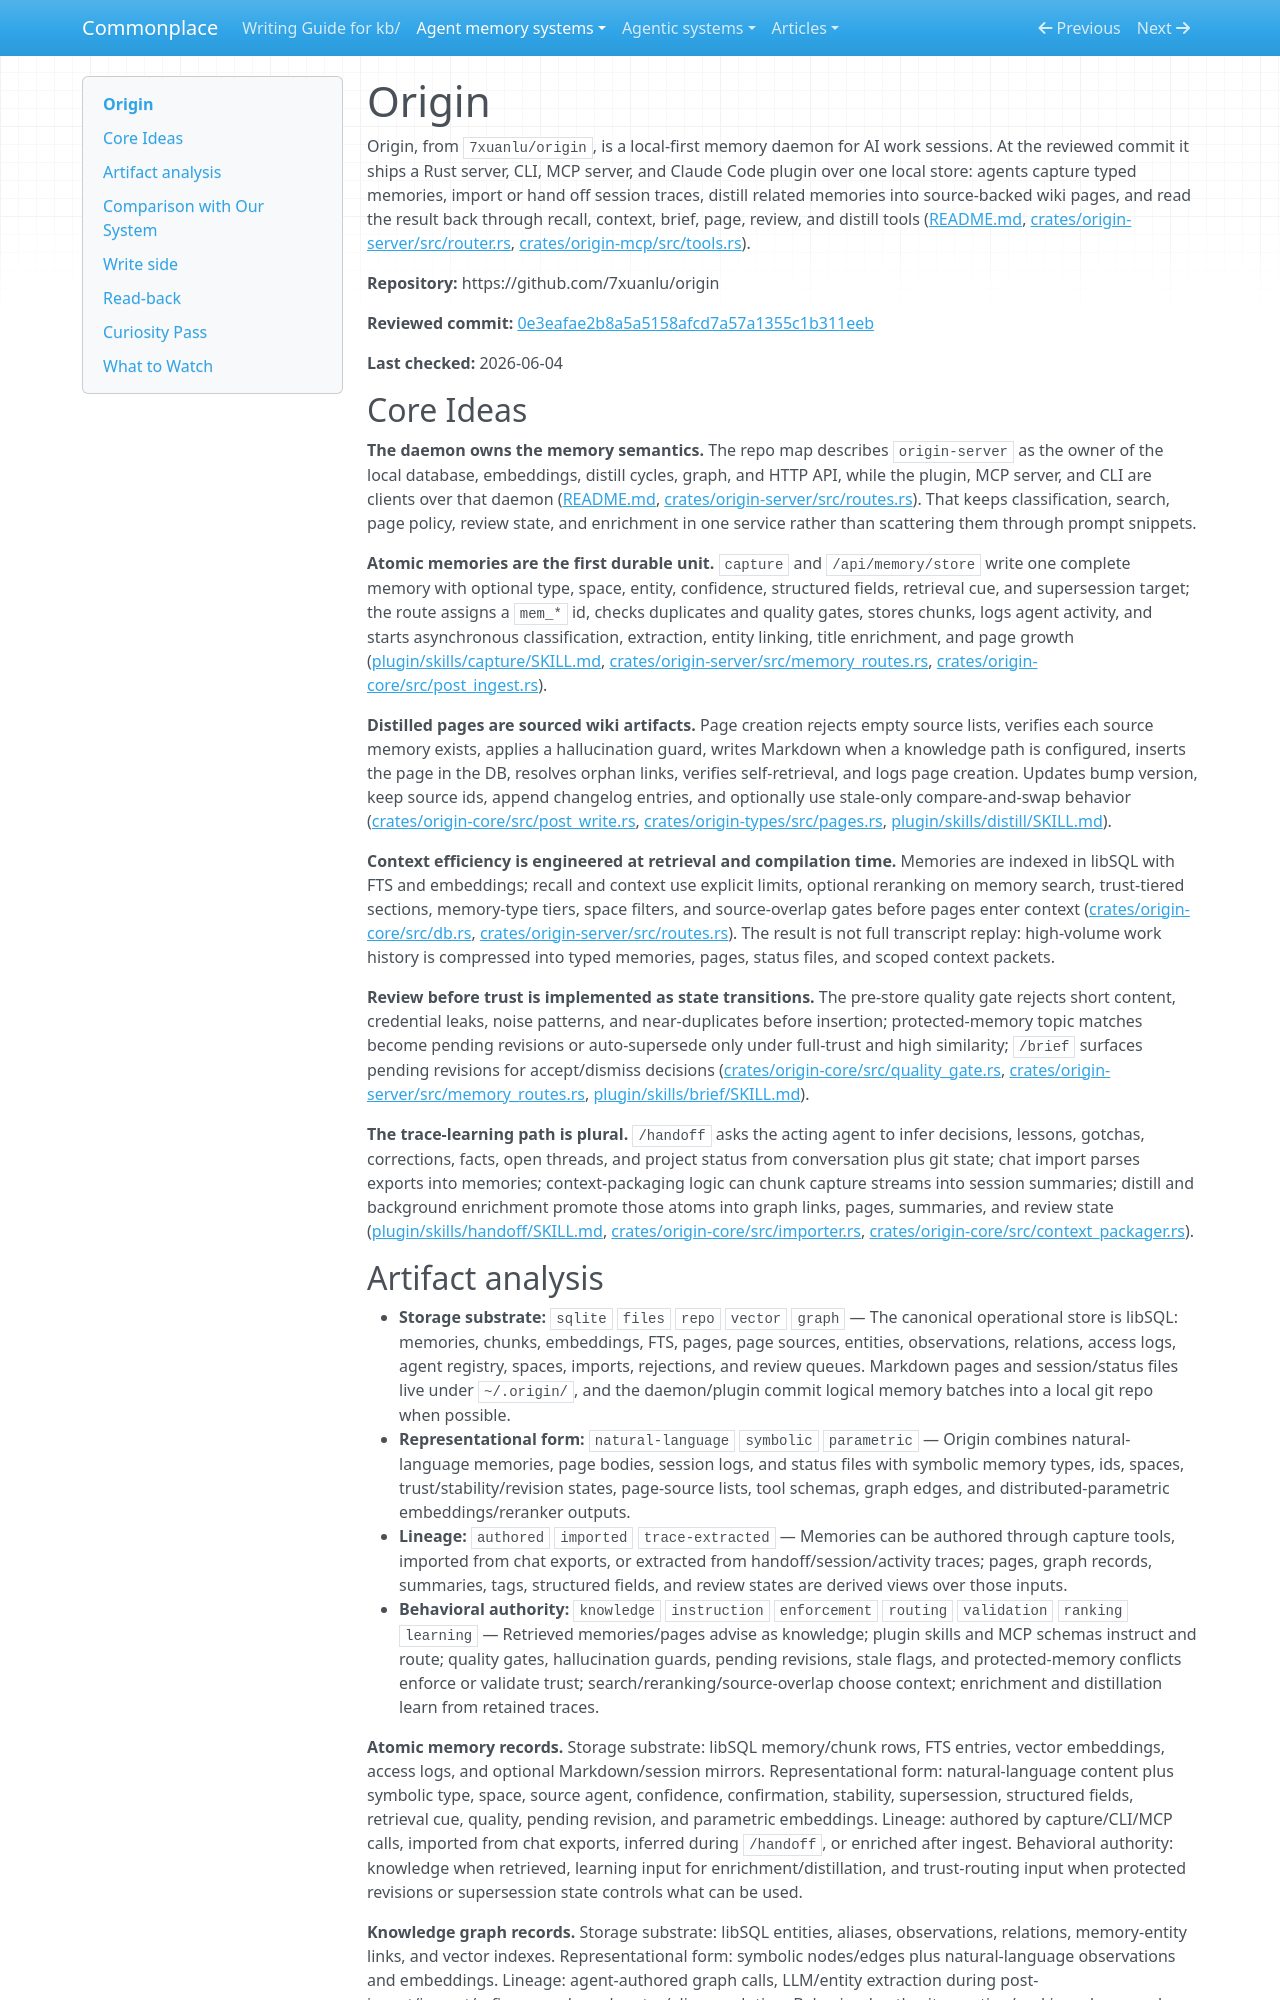

repository: zby/commonplace · page: agent-memory-systems/reviews/origin/index.html · generator: mkdocs

---
description: "Origin review: local AI-work memory daemon with sourced pages, hybrid retrieval, review gates, git-backed Markdown, and MCP/Claude Code read-back"
type: agent-memory-systems/types/agent-memory-system-review.md
source-tier: code-grounded
tags: [trace-learning]
last-checked: "2026-06-04"
---

# Origin

Origin, from `7xuanlu/origin`, is a local-first memory daemon for AI work sessions. At the reviewed commit it ships a Rust server, CLI, MCP server, and Claude Code plugin over one local store: agents capture typed memories, import or hand off session traces, distill related memories into source-backed wiki pages, and read the result back through recall, context, brief, page, review, and distill tools ([README.md](https://github.com/7xuanlu/origin/blob/0e3eafae2b8a5a5158afcd7a57a1355c1b311eeb/README.md), [crates/origin-server/src/router.rs](https://github.com/7xuanlu/origin/blob/0e3eafae2b8a5a5158afcd7a57a1355c1b311eeb/crates/origin-server/src/router.rs), [crates/origin-mcp/src/tools.rs](https://github.com/7xuanlu/origin/blob/0e3eafae2b8a5a5158afcd7a57a1355c1b311eeb/crates/origin-mcp/src/tools.rs)).

**Repository:** https://github.com/7xuanlu/origin

**Reviewed commit:** [0e3eafae2b8a5a5158afcd7a57a1355c1b311eeb](https://github.com/7xuanlu/origin/commit/0e3eafae2b8a5a5158afcd7a57a1355c1b311eeb)

**Last checked:** 2026-06-04

## Core Ideas

**The daemon owns the memory semantics.** The repo map describes `origin-server` as the owner of the local database, embeddings, distill cycles, graph, and HTTP API, while the plugin, MCP server, and CLI are clients over that daemon ([README.md](https://github.com/7xuanlu/origin/blob/0e3eafae2b8a5a5158afcd7a57a1355c1b311eeb/README.md), [crates/origin-server/src/routes.rs](https://github.com/7xuanlu/origin/blob/0e3eafae2b8a5a5158afcd7a57a1355c1b311eeb/crates/origin-server/src/routes.rs)). That keeps classification, search, page policy, review state, and enrichment in one service rather than scattering them through prompt snippets.

**Atomic memories are the first durable unit.** `capture` and `/api/memory/store` write one complete memory with optional type, space, entity, confidence, structured fields, retrieval cue, and supersession target; the route assigns a `mem_*` id, checks duplicates and quality gates, stores chunks, logs agent activity, and starts asynchronous classification, extraction, entity linking, title enrichment, and page growth ([plugin/skills/capture/SKILL.md](https://github.com/7xuanlu/origin/blob/0e3eafae2b8a5a5158afcd7a57a1355c1b311eeb/plugin/skills/capture/SKILL.md), [crates/origin-server/src/memory_routes.rs](https://github.com/7xuanlu/origin/blob/0e3eafae2b8a5a5158afcd7a57a1355c1b311eeb/crates/origin-server/src/memory_routes.rs), [crates/origin-core/src/post_ingest.rs](https://github.com/7xuanlu/origin/blob/0e3eafae2b8a5a5158afcd7a57a1355c1b311eeb/crates/origin-core/src/post_ingest.rs)).

**Distilled pages are sourced wiki artifacts.** Page creation rejects empty source lists, verifies each source memory exists, applies a hallucination guard, writes Markdown when a knowledge path is configured, inserts the page in the DB, resolves orphan links, verifies self-retrieval, and logs page creation. Updates bump version, keep source ids, append changelog entries, and optionally use stale-only compare-and-swap behavior ([crates/origin-core/src/post_write.rs](https://github.com/7xuanlu/origin/blob/0e3eafae2b8a5a5158afcd7a57a1355c1b311eeb/crates/origin-core/src/post_write.rs), [crates/origin-types/src/pages.rs](https://github.com/7xuanlu/origin/blob/0e3eafae2b8a5a5158afcd7a57a1355c1b311eeb/crates/origin-types/src/pages.rs), [plugin/skills/distill/SKILL.md](https://github.com/7xuanlu/origin/blob/0e3eafae2b8a5a5158afcd7a57a1355c1b311eeb/plugin/skills/distill/SKILL.md)).

**Context efficiency is engineered at retrieval and compilation time.** Memories are indexed in libSQL with FTS and embeddings; recall and context use explicit limits, optional reranking on memory search, trust-tiered sections, memory-type tiers, space filters, and source-overlap gates before pages enter context ([crates/origin-core/src/db.rs](https://github.com/7xuanlu/origin/blob/0e3eafae2b8a5a5158afcd7a57a1355c1b311eeb/crates/origin-core/src/db.rs), [crates/origin-server/src/routes.rs](https://github.com/7xuanlu/origin/blob/0e3eafae2b8a5a5158afcd7a57a1355c1b311eeb/crates/origin-server/src/routes.rs)). The result is not full transcript replay: high-volume work history is compressed into typed memories, pages, status files, and scoped context packets.

**Review before trust is implemented as state transitions.** The pre-store quality gate rejects short content, credential leaks, noise patterns, and near-duplicates before insertion; protected-memory topic matches become pending revisions or auto-supersede only under full-trust and high similarity; `/brief` surfaces pending revisions for accept/dismiss decisions ([crates/origin-core/src/quality_gate.rs](https://github.com/7xuanlu/origin/blob/0e3eafae2b8a5a5158afcd7a57a1355c1b311eeb/crates/origin-core/src/quality_gate.rs), [crates/origin-server/src/memory_routes.rs](https://github.com/7xuanlu/origin/blob/0e3eafae2b8a5a5158afcd7a57a1355c1b311eeb/crates/origin-server/src/memory_routes.rs), [plugin/skills/brief/SKILL.md](https://github.com/7xuanlu/origin/blob/0e3eafae2b8a5a5158afcd7a57a1355c1b311eeb/plugin/skills/brief/SKILL.md)).

**The trace-learning path is plural.** `/handoff` asks the acting agent to infer decisions, lessons, gotchas, corrections, facts, open threads, and project status from conversation plus git state; chat import parses exports into memories; context-packaging logic can chunk capture streams into session summaries; distill and background enrichment promote those atoms into graph links, pages, summaries, and review state ([plugin/skills/handoff/SKILL.md](https://github.com/7xuanlu/origin/blob/0e3eafae2b8a5a5158afcd7a57a1355c1b311eeb/plugin/skills/handoff/SKILL.md), [crates/origin-core/src/importer.rs](https://github.com/7xuanlu/origin/blob/0e3eafae2b8a5a5158afcd7a57a1355c1b311eeb/crates/origin-core/src/importer.rs), [crates/origin-core/src/context_packager.rs](https://github.com/7xuanlu/origin/blob/0e3eafae2b8a5a5158afcd7a57a1355c1b311eeb/crates/origin-core/src/context_packager.rs)).
